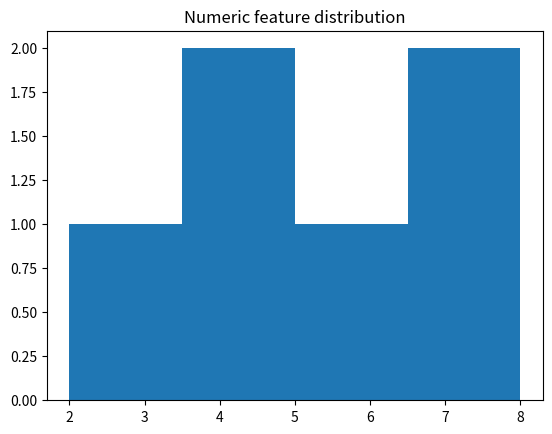

The matplotlib source for this figure:
import numpy as np
import matplotlib.pyplot as plt
from collections import Counter
values = np.array([2, 4, 4, 6, 7, 8])
labels = np.array(['yes','yes','yes','no','no','no'])
print("Mean:", values.mean(), "Median:", np.median(values))
def entropy(items):
    counts = np.array(list(Counter(items).values()), dtype=float)
    probabilities = counts / counts.sum()
    return float(-(probabilities * np.log2(probabilities)).sum())
print("Label counts:", Counter(labels))
print("Entropy:", entropy(labels))
plt.hist(values, bins=4); plt.title("Numeric feature distribution"); plt.show()
# TODO: add records and recalculate the entropy.
